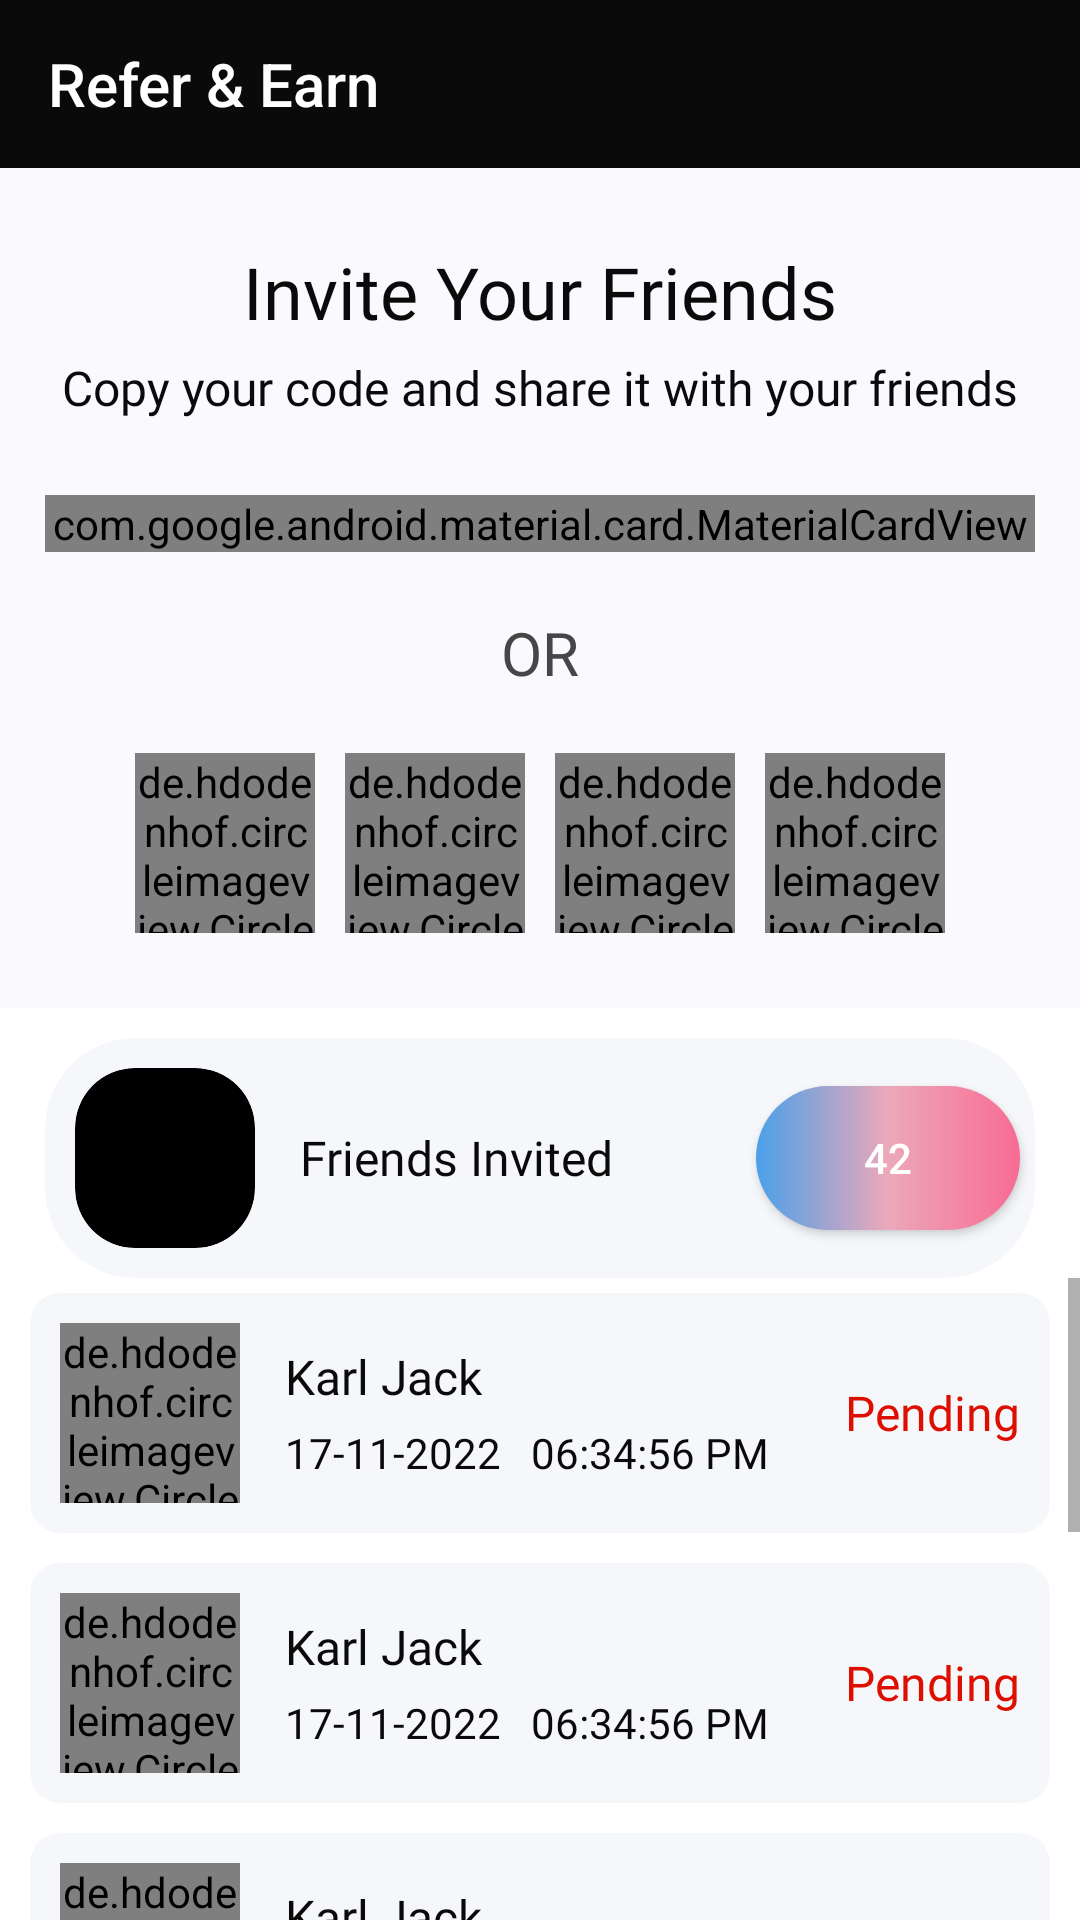

Write the Android layout XML for this screen, with the resource values it uses.
<!-- AndroidManifest.xml: application theme Theme.Zamjob -->
<!-- res/layout/activity_refer.xml -->
<?xml version="1.0" encoding="utf-8"?>
<RelativeLayout xmlns:android="http://schemas.android.com/apk/res/android"
    xmlns:app="http://schemas.android.com/apk/res-auto"
    xmlns:tools="http://schemas.android.com/tools"
    android:layout_width="match_parent"
    android:layout_height="match_parent"
    android:background="@color/white"
    tools:context=".ReferActivity">

    <com.google.android.material.appbar.AppBarLayout
        android:id="@+id/appbarR"
        android:layout_width="match_parent"
        android:layout_height="wrap_content"
        android:theme="@style/Theme.Zamjob.AppBarOverlay">

        <androidx.appcompat.widget.Toolbar
            android:id="@+id/toolbar"
            android:layout_width="match_parent"
            android:layout_height="?attr/actionBarSize"
            android:background="?attr/colorPrimary"
            app:navigationIcon="@drawable/ic_arrow_left"
            app:popupTheme="@style/Theme.Zamjob.PopupOverlay"
            app:title="Refer &amp; Earn" />

    </com.google.android.material.appbar.AppBarLayout>

    <LinearLayout
        android:id="@+id/referSection"
        android:layout_width="match_parent"
        android:layout_height="wrap_content"
        android:layout_below="@+id/appbarR"
        android:background="#FAFAFE"
        android:orientation="vertical">

        <TextView
            android:layout_width="wrap_content"
            android:layout_height="wrap_content"
            android:layout_gravity="center_horizontal"
            android:layout_marginTop="25dp"
            android:fontFamily="@font/sf_pr_semibold"
            android:text="Invite Your Friends"
            android:textColor="@color/colorPrimary"
            android:textSize="24sp" />

        <TextView
            android:layout_width="wrap_content"
            android:layout_height="wrap_content"
            android:layout_gravity="center_horizontal"
            android:layout_marginTop="5dp"
            android:layout_marginBottom="10dp"
            android:fontFamily="@font/sf_pro_regular"
            android:text="Copy your code and share it with your friends"
            android:textColor="@color/colorPrimary"
            android:textSize="16sp" />

        <com.google.android.material.card.MaterialCardView
            android:layout_width="match_parent"
            android:layout_height="wrap_content"
            android:layout_margin="15dp"
            app:cardBackgroundColor="@color/white"
            app:cardCornerRadius="60dp"
            app:cardElevation="0dp"
            app:strokeColor="#F6F6F6"
            app:strokeWidth="3dp">

            <RelativeLayout
                android:layout_width="match_parent"
                android:layout_height="wrap_content">

                <TextView
                    android:layout_width="wrap_content"
                    android:layout_height="wrap_content"
                    android:layout_alignParentStart="true"
                    android:layout_centerVertical="true"
                    android:layout_marginStart="25dp"
                    android:fontFamily="@font/sf_pro_medium"
                    android:text="HKSAJ73DD"
                    android:textColor="@color/colorPrimary"
                    android:textSize="22sp" />

                <Button
                    android:id="@+id/btnCopy"
                    android:layout_width="wrap_content"
                    android:layout_height="wrap_content"
                    android:layout_alignParentEnd="true"
                    android:layout_marginStart="5dp"
                    android:layout_marginTop="5dp"
                    android:layout_marginEnd="5dp"
                    android:layout_marginBottom="5dp"
                    android:background="@drawable/gradient_bg"
                    android:paddingStart="10dp"
                    android:paddingEnd="10dp"
                    android:text="Copy"
                    android:textAllCaps="false"
                    android:textColor="@color/white" />

            </RelativeLayout>

        </com.google.android.material.card.MaterialCardView>

        <TextView
            android:layout_width="wrap_content"
            android:layout_height="wrap_content"
            android:layout_gravity="center_horizontal"
            android:layout_marginTop="5dp"
            android:layout_marginBottom="10dp"
            android:fontFamily="@font/sf_pro_regular"
            android:text="OR"
            android:textColor="@color/subtitle_color"
            android:textSize="20sp" />

        <LinearLayout
            android:layout_width="wrap_content"
            android:layout_height="wrap_content"
            android:layout_gravity="center_horizontal"
            android:layout_marginTop="10dp"
            android:layout_marginBottom="25dp"
            android:orientation="horizontal">

            <de.hdodenhof.circleimageview.CircleImageView
                android:id="@+id/btnWhatsapp"
                android:layout_width="60dp"
                android:layout_height="60dp"
                android:layout_marginEnd="10dp"
                android:background="@color/white"
                android:src="@drawable/ic_whatsapp"
                app:civ_border_color="#EDEDED"
                app:civ_border_width="2dp" />

            <de.hdodenhof.circleimageview.CircleImageView
                android:id="@+id/btnFacebook"
                android:layout_width="60dp"
                android:layout_height="60dp"
                android:layout_marginEnd="10dp"
                android:background="@color/white"
                android:src="@drawable/ic_facebook"
                app:civ_border_color="#EDEDED"
                app:civ_border_width="2dp" />

            <de.hdodenhof.circleimageview.CircleImageView
                android:id="@+id/btnTelegram"
                android:layout_width="60dp"
                android:layout_height="60dp"
                android:layout_marginEnd="10dp"
                android:background="@color/white"
                android:src="@drawable/ic_telegram"
                app:civ_border_color="#EDEDED"
                app:civ_border_width="2dp" />

            <de.hdodenhof.circleimageview.CircleImageView
                android:id="@+id/btnTwitter"
                android:layout_width="60dp"
                android:layout_height="60dp"
                android:background="@color/white"
                android:src="@drawable/ic_twitter"
                app:civ_border_color="#EDEDED"
                app:civ_border_width="2dp" />

        </LinearLayout>


    </LinearLayout>

    <androidx.cardview.widget.CardView
        android:id="@+id/cardAllReferral"
        android:layout_width="match_parent"
        android:layout_height="wrap_content"
        android:layout_below="@id/referSection"
        android:layout_marginStart="15dp"
        android:layout_marginTop="10dp"
        android:layout_marginEnd="15dp"
        app:cardBackgroundColor="@color/card_light_color"
        app:cardCornerRadius="30dp"
        app:cardElevation="0dp">

        <RelativeLayout
            android:layout_width="match_parent"
            android:layout_height="wrap_content">

            <LinearLayout
                android:layout_width="wrap_content"
                android:layout_height="wrap_content"
                android:orientation="horizontal">

                <androidx.cardview.widget.CardView
                    android:layout_width="60dp"
                    android:layout_height="60dp"
                    android:layout_margin="10dp"
                    app:cardBackgroundColor="@color/black"
                    app:cardCornerRadius="20dp"
                    app:cardElevation="0dp">

                    <ImageView
                        android:layout_width="24dp"
                        android:layout_height="24dp"
                        android:layout_gravity="center_horizontal|center_vertical"
                        android:src="@drawable/ic_user_add"
                        android:tint="@color/white" />

                </androidx.cardview.widget.CardView>

                <TextView
                    android:id="@+id/tvtransTitle"
                    android:layout_width="wrap_content"
                    android:layout_height="wrap_content"
                    android:layout_gravity="center_vertical"
                    android:layout_marginStart="5dp"
                    android:fontFamily="@font/sf_pr_semibold"
                    android:text="Friends Invited"
                    android:textColor="@color/colorPrimary"
                    android:textSize="16sp" />

            </LinearLayout>

            <Button
                android:layout_width="wrap_content"
                android:layout_height="wrap_content"
                android:layout_alignParentEnd="true"
                android:layout_centerVertical="true"
                android:layout_marginStart="5dp"
                android:layout_marginTop="5dp"
                android:layout_marginEnd="5dp"
                android:layout_marginBottom="5dp"
                android:background="@drawable/gradient_bg"
                android:paddingStart="10dp"
                android:paddingEnd="10dp"
                android:text="42"
                android:textAllCaps="false"
                android:textColor="@color/white" />

        </RelativeLayout>

    </androidx.cardview.widget.CardView>

    
    <ScrollView
        android:layout_width="match_parent"
        android:layout_height="match_parent"
        android:layout_below="@+id/cardAllReferral">

        <LinearLayout
            android:layout_width="match_parent"
            android:layout_height="wrap_content"
            android:orientation="vertical">

            <include layout="@layout/item_refer" />

            <include layout="@layout/item_refer" />

            <include layout="@layout/item_refer" />

            <include layout="@layout/item_refer" />

            <include layout="@layout/item_refer" />

            <include layout="@layout/item_refer" />

        </LinearLayout>

    </ScrollView>
    

    <androidx.recyclerview.widget.RecyclerView
        android:id="@+id/rvReferrals"
        android:layout_width="match_parent"
        android:layout_height="match_parent"
        android:layout_below="@+id/cardAllReferral"
        android:layout_marginTop="10dp"
        android:visibility="gone"
        tools:listitem="@layout/item_refer" />


</RelativeLayout>
<!-- res/layout/item_refer.xml (included above) -->
<?xml version="1.0" encoding="utf-8"?>
<androidx.cardview.widget.CardView xmlns:android="http://schemas.android.com/apk/res/android"
    xmlns:app="http://schemas.android.com/apk/res-auto"
    android:layout_width="match_parent"
    android:layout_height="wrap_content"
    android:layout_marginTop="5dp"
    android:layout_marginBottom="5dp"
    android:layout_marginStart="10dp"
    android:layout_marginEnd="10dp"
    app:cardBackgroundColor="@color/card_light_color"
    app:cardCornerRadius="10dp"
    app:cardElevation="0dp">

    <RelativeLayout
        android:layout_width="match_parent"
        android:layout_height="wrap_content">

        <LinearLayout
            android:layout_width="wrap_content"
            android:layout_height="wrap_content"
            android:orientation="horizontal">

            <de.hdodenhof.circleimageview.CircleImageView
                android:id="@+id/ivReferProfile"
                android:layout_width="60dp"
                android:src="@drawable/profile"
                android:layout_margin="10dp"
                android:layout_height="60dp"/>



            <LinearLayout
                android:layout_width="wrap_content"
                android:layout_height="wrap_content"
                android:layout_gravity="center_vertical"
                android:layout_marginStart="5dp"
                android:orientation="vertical">

                <TextView
                    android:id="@+id/tvReferralName"
                    android:layout_width="wrap_content"
                    android:layout_height="wrap_content"
                    android:layout_gravity="start"
                    android:fontFamily="@font/sf_pr_semibold"
                    android:text="Karl Jack"
                    android:textColor="@color/colorPrimary"
                    android:textSize="16sp" />

                <TextView
                    android:id="@+id/tvReferralDate"
                    android:layout_width="wrap_content"
                    android:layout_height="wrap_content"
                    android:layout_marginTop="5dp"
                    android:fontFamily="@font/sf_pro_regular"
                    android:text="17-11-2022   06:34:56 PM "
                    android:textColor="@color/colorPrimary"
                    android:textSize="14sp" />

            </LinearLayout>

        </LinearLayout>

        <TextView
            android:id="@+id/tvReferralStatus"
            android:layout_width="wrap_content"
            android:layout_height="wrap_content"
            android:layout_alignParentEnd="true"
            android:layout_centerVertical="true"
            android:layout_marginTop="5dp"
            android:layout_marginEnd="10dp"
            android:fontFamily="@font/sf_pro_bold"
            android:text="Pending"
            android:textColor="@color/status_red"
            android:textSize="16sp" />

    </RelativeLayout>

</androidx.cardview.widget.CardView>
<!-- resources referenced by this layout -->
<resources>
  <color name="black">#FF000000</color>
  <color name="card_light_color">#F5F7FB</color>
  <color name="colorPrimary">#0A0A0A</color>
  <color name="status_red">#DD0F00</color>
  <color name="subtitle_color">#464646</color>
  <color name="white">#FFFFFFFF</color>
  <!-- drawable gradient_bg (drawable) -->
  <?xml version="1.0" encoding="utf-8"?>
  <shape xmlns:android="http://schemas.android.com/apk/res/android">
  
      <gradient
          android:endColor="#F86B92"
          android:centerColor="#ECA8BA"
          android:startColor="#4AA0E9" />
  
      <corners android:radius="50dp"/>
  </shape>
  <style name="Theme.Zamjob.AppBarOverlay" parent="ThemeOverlay.AppCompat.Dark.ActionBar" />
  <style name="Theme.Zamjob.PopupOverlay" parent="ThemeOverlay.AppCompat.Light" />
  <style name="Theme.Zamjob" parent="Theme.AppCompat.Light.NoActionBar">
          
          <item name="colorPrimary">@color/colorPrimary</item>
          <item name="colorPrimaryDark">@color/colorPrimaryDark</item>
          <item name="colorAccent">@color/colorAccent</item>
          
      </style>
  <color name="colorPrimaryDark" />
  <color name="colorAccent">#5DA1E3</color>
</resources>
